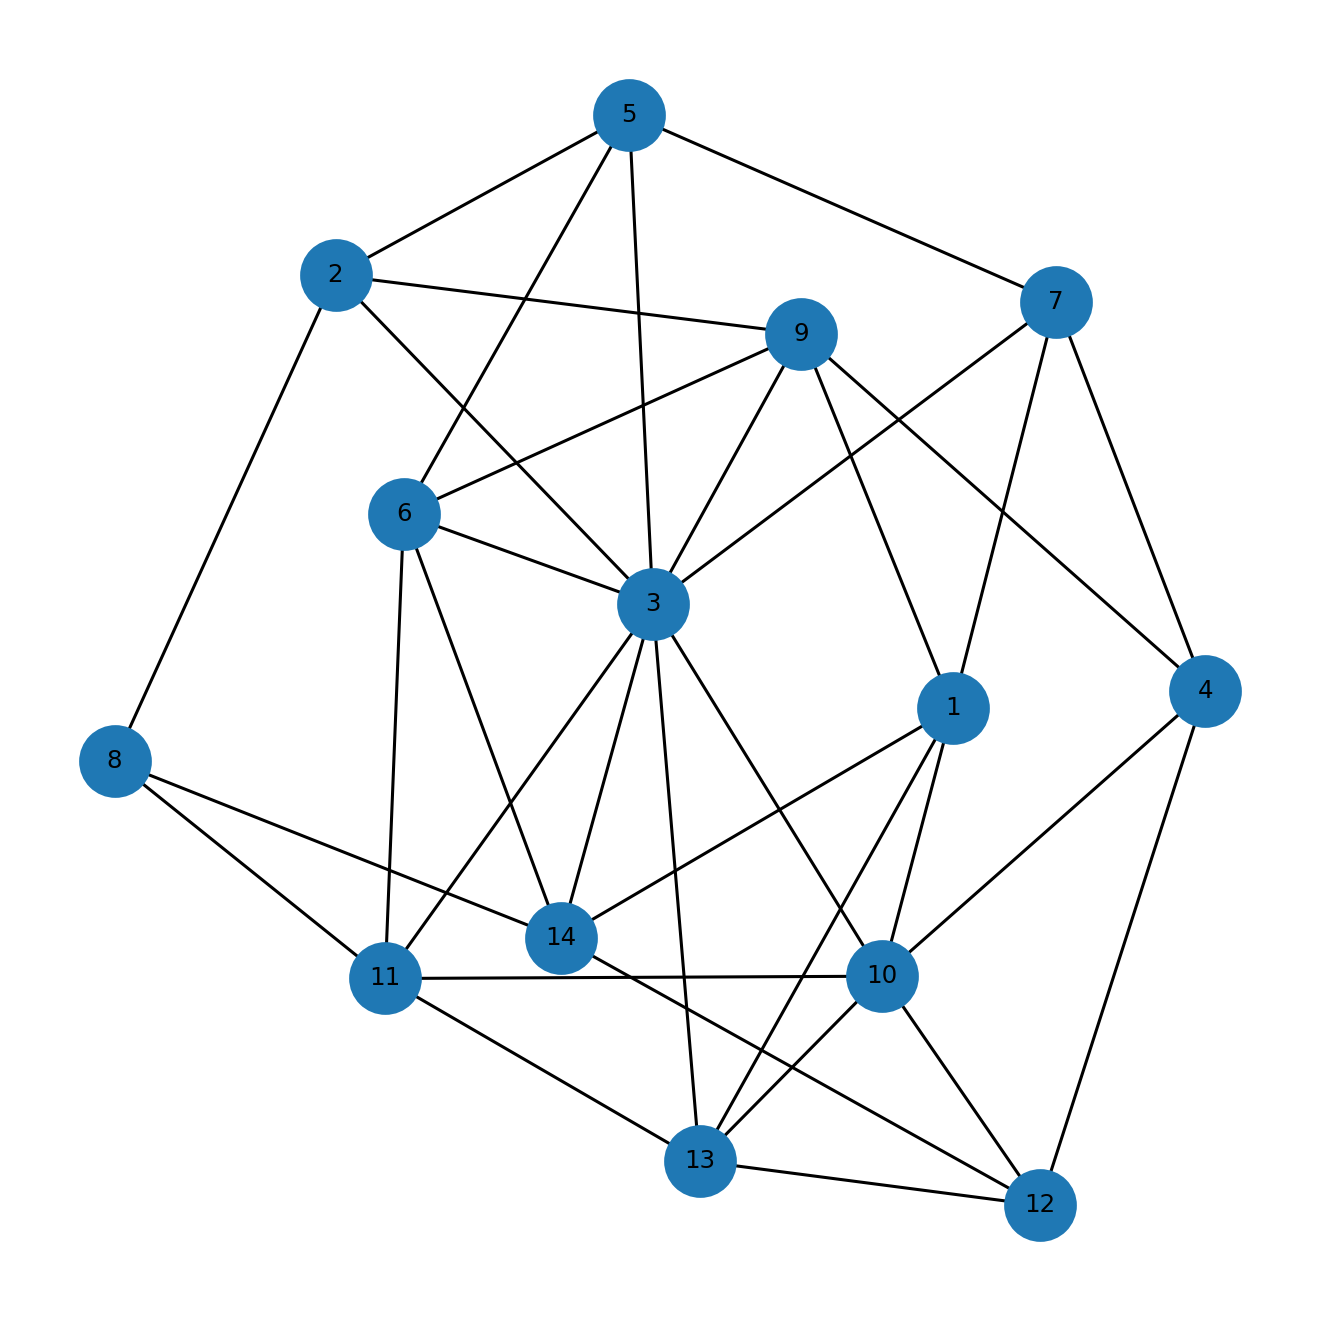

The table this chart was drawn from, first rows:
u, v, kind, ox, oy, x_rel, y_rel
1, 7, proper, 2.0, 4.0, contains, overlap
1, 9, proper, 2.0, 5.0, contains, inside
1, 10, proper, 7.0, 1.0, contains, overlap
1, 13, proper, 2.0, 3.0, contains, overlap
1, 14, proper, 1.0, 2.0, contains, overlap
2, 3, proper, 9.0, 2.0, overlap, overlap
2, 5, proper, 3.0, 4.0, contains, inside
2, 8, proper, 2.0, 1.0, overlap, overlap
2, 9, proper, 1.0, 1.0, overlap, overlap
3, 5, proper, 3.0, 8.0, contains, inside
3, 6, proper, 21.0, 1.0, overlap, contains
3, 7, proper, 2.0, 2.0, contains, overlap
3, 9, proper, 2.0, 7.0, contains, overlap
3, 10, proper, 7.0, 1.0, contains, overlap
3, 11, proper, 4.0, 8.0, contains, inside
3, 13, proper, 2.0, 3.0, contains, overlap
3, 14, proper, 1.0, 8.0, contains, inside
4, 7, proper, 2.0, 1.0, contains, inside
4, 9, proper, 2.0, 1.0, contains, inside
4, 10, proper, 3.0, 1.0, overlap, inside
4, 12, proper, 1.0, 1.0, overlap, inside
5, 6, proper, 2.0, 1.0, overlap, contains
5, 7, proper, 1.0, 4.0, overlap, overlap
6, 9, proper, 2.0, 1.0, contains, inside
6, 11, proper, 4.0, 1.0, contains, inside
6, 14, proper, 1.0, 1.0, contains, inside
8, 11, proper, 4.0, 4.0, contains, inside
8, 14, proper, 1.0, 3.0, contains, overlap
10, 11, proper, 4.0, 2.0, contains, overlap
10, 12, proper, 5.0, 3.0, overlap, contains
10, 13, proper, 2.0, 9.0, contains, inside
11, 13, proper, 1.0, 4.0, overlap, overlap
12, 13, proper, 2.0, 3.0, contains, inside
12, 14, proper, 1.0, 3.0, contains, inside
